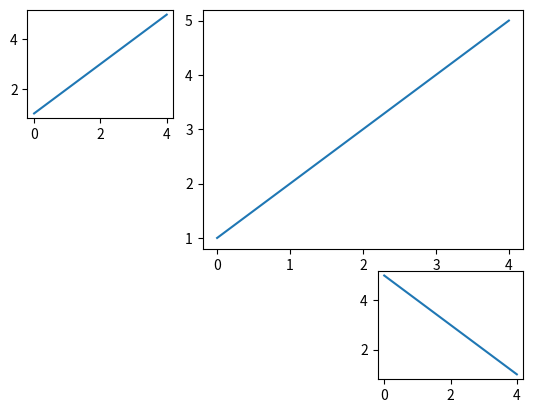

Generate this figure with matplotlib:
import matplotlib.pyplot as plt

#subplot(row, column, index)
# x=[1,2,3,4,5]
# y=[5,4,3,2,1]
# fig=plt.figure()
# plt.subplot(221)
# plt.plot(x)
# plt.subplot(224)
# plt.plot(y)
# plt.show()

#subplots()
# x=[1,2,3,4,5]
# y=[5,4,3,2,1]
# fig,ax=plt.subplots(2,2)
# ax[0][0].plot(x)
# ax[1][1].plot(y)
# plt.show()

#如果不設定參數，預設畫出「一張」子圖表。
# x=[1,2,3,4,5]
# y=[5,4,3,2,1]
# fig,ax=plt.subplots()
# ax.plot(x)
# plt.show()

#使用 add_subplot
# x=[1,2,3,4,5]
# y=[5,4,3,2,1]
# fig=plt.figure()
# fig.add_subplot(221)
# plt.plot(x)
# fig.add_subplot(224)
# plt.plot(y)
# plt.show()

#使用tight_layout()
# x=[1,2,3,4,5]
# y=[5,4,3,2,1]
# fig,ax=plt.subplots(2,2)
# ax[0,0].set_title('xxx')
# ax[0,0].plot(x)
# ax[1,1].set_title('yyy')
# ax[1,1].plot(x)
# plt.tight_layout()
# plt.show()

#使用subplot_tool()
# x=[1,2,3,4,5]
# y=[5,4,3,2,1]
# fig,ax=plt.subplots(2,2)
# ax[0,0].set_title('xxx')
# ax[0,0].plot(x)
# ax[1,1].set_title('yyy')
# ax[1,1].plot(x)
# plt.subplot_tool()
# plt.show()

#建立子圖表時，加入 constrained_layout=True
# x=[1,2,3,4,5]
# y=[5,4,3,2,1]
# fig,ax=plt.subplots(2,2,constrained_layout=True)
# ax[0,0].set_title('xxx')
# ax[0,0].plot(x)
# ax[1,1].set_title('yyy')
# ax[1,1].plot(x)
# plt.show()

x=[1,2,3,4,5]
y=[5,4,3,2,1]
fig=plt.figure()
plt.subplot2grid((3,3),(0,1),rowspan=2,colspan=2)
#(3,3),(0,1) 等同(332)
plt.plot(x)
plt.subplot(331)
plt.plot(x)
plt.subplot(339)
plt.plot(y)
plt.show()